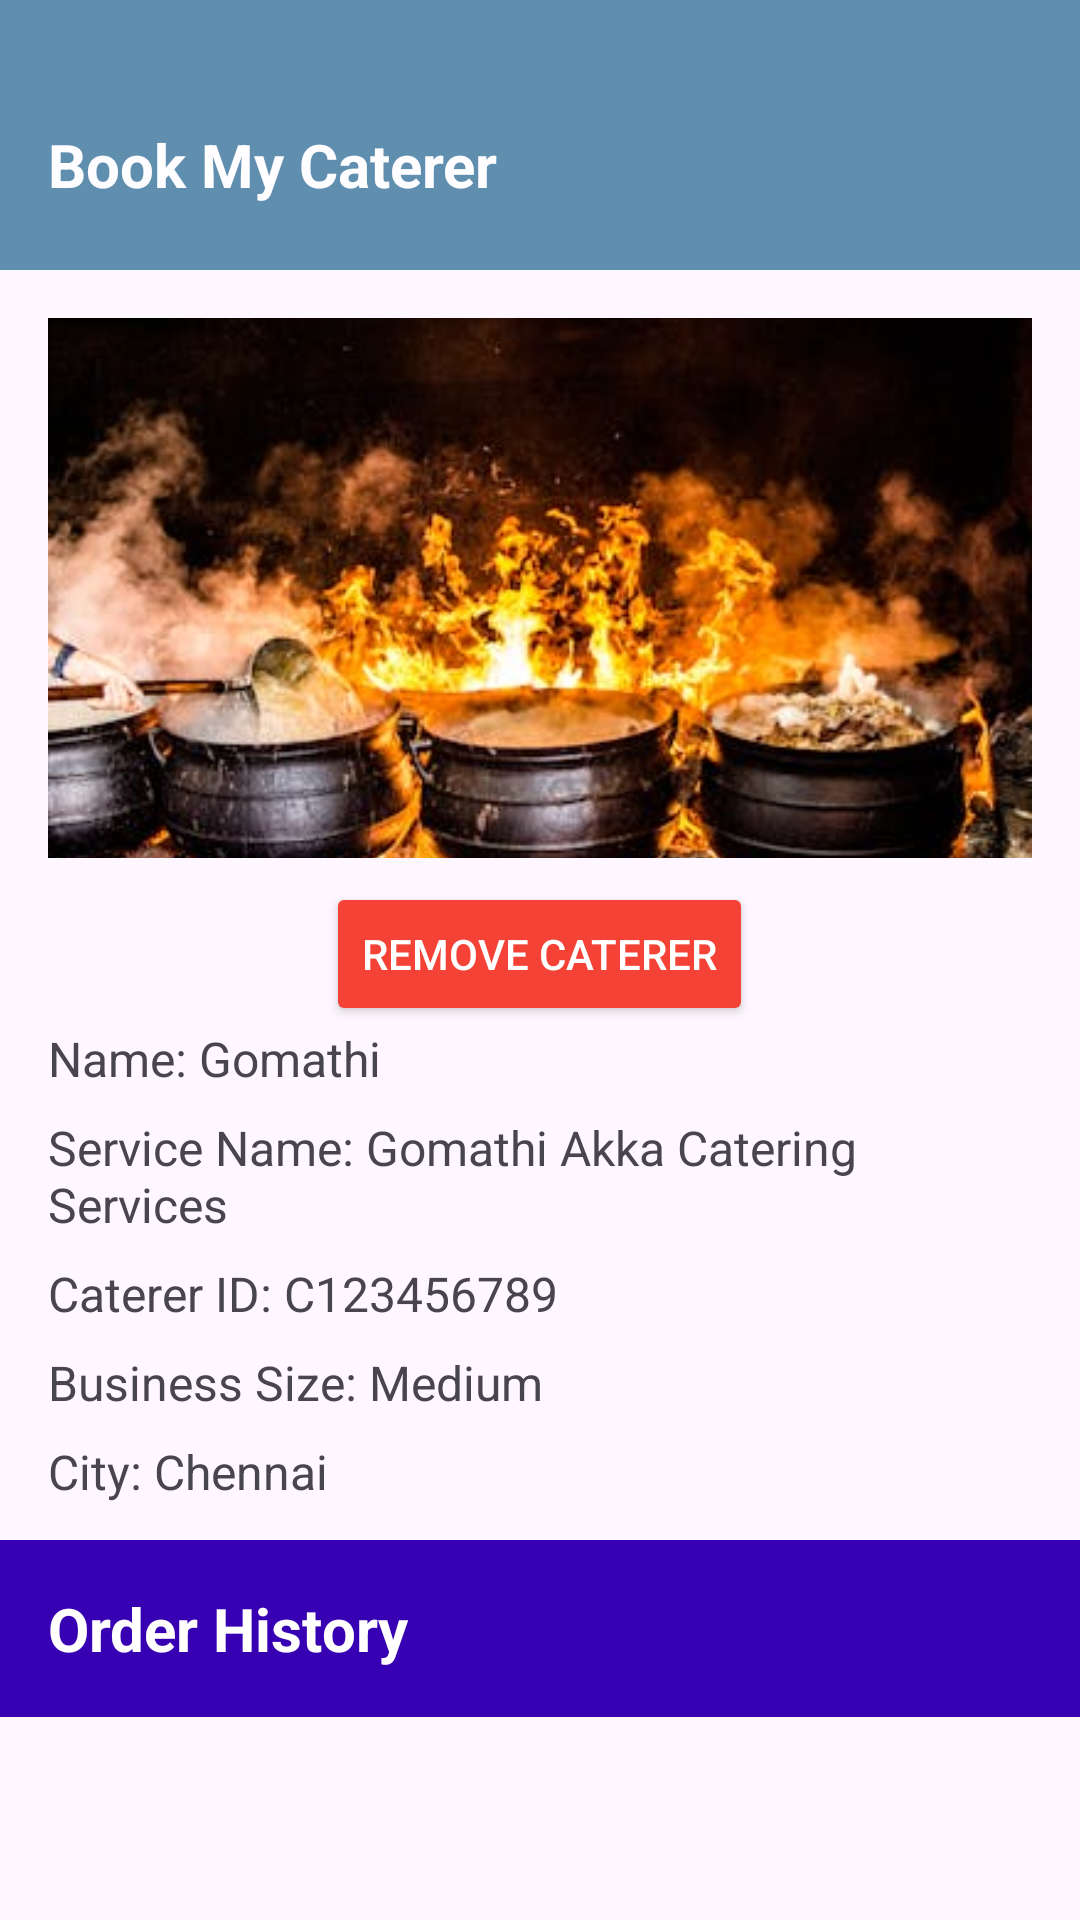

Android layout source for this screen:
<!-- AndroidManifest.xml: application theme Theme.BookMyCaterer -->
<!-- res/layout/activity_view_profile.xml -->
<?xml version="1.0" encoding="utf-8"?>
<androidx.constraintlayout.widget.ConstraintLayout
    xmlns:android="http://schemas.android.com/apk/res/android"
    xmlns:app="http://schemas.android.com/apk/res-auto"
    xmlns:tools="http://schemas.android.com/tools"
    android:layout_width="match_parent"
    android:layout_height="match_parent"
    >

    
    <LinearLayout
        android:id="@+id/header"
        android:layout_width="match_parent"
        android:layout_height="90dp"
        android:background="#2A6B93"
        android:gravity="center_vertical"
        android:orientation="horizontal"
        android:paddingHorizontal="16dp"
        android:alpha=".75"
        app:layout_constraintTop_toTopOf="parent"
        app:layout_constraintStart_toStartOf="parent"
        app:layout_constraintEnd_toEndOf="parent"
        >

        
        <TextView
            android:id="@+id/headerTitle"
            android:layout_width="0dp"
            android:layout_height="wrap_content"
            android:layout_weight="1"
            android:text="Book My Caterer"
            android:textSize="20sp"
            android:textColor="#FFFFFF"
            android:textStyle="bold"
            android:layout_marginTop="10dp" />

    </LinearLayout>

    


    
    <LinearLayout
        android:id="@+id/profileSection"
        android:layout_width="match_parent"
        android:layout_height="wrap_content"
        android:orientation="vertical"

        android:gravity="center"
        android:padding="16dp"
        app:layout_constraintTop_toBottomOf="@id/header">

        <ImageView
            android:id="@+id/profilePicture"
            android:layout_width="match_parent"
            android:layout_height="180dp"
            android:layout_marginBottom="8dp"
            android:scaleType="centerCrop"

            android:src="@drawable/img_2" />
        <Button
            android:id="@+id/removeCatererButton"
            android:layout_width="wrap_content"
            android:layout_height="wrap_content"
            android:text="Remove Caterer"
            android:textColor="#FFFFFF"
            android:backgroundTint="#F44336"
            app:layout_constraintBottom_toBottomOf="@id/profilePicture"

            app:layout_constraintEnd_toEndOf="@id/profilePicture" />
        <TextView
            android:id="@+id/catererNameLabel"
            android:layout_width="match_parent"
            android:layout_height="wrap_content"
            android:text="Name: Gomathi"
            android:textSize="16sp"
            android:layout_marginBottom="8dp" />

        <TextView
            android:id="@+id/serviceNameLabel"
            android:layout_width="match_parent"
            android:layout_height="wrap_content"
            android:text="Service Name: Gomathi Akka Catering Services"
            android:textSize="16sp"
            android:layout_marginBottom="8dp" />

        <TextView
            android:id="@+id/catererIdLabel"
            android:layout_width="match_parent"
            android:layout_height="wrap_content"
            android:text="Caterer ID: C123456789"
            android:textSize="16sp"
            android:layout_marginBottom="8dp" />

        <TextView
            android:id="@+id/businessSizeLabel"
            android:layout_width="match_parent"
            android:layout_height="wrap_content"
            android:text="Business Size: Medium"
            android:textSize="16sp"
            android:layout_marginBottom="8dp" />

        <TextView
            android:id="@+id/cityLabel"
            android:layout_width="match_parent"
            android:layout_height="wrap_content"
            android:text="City: Chennai"
            android:textSize="16sp"
            android:layout_marginBottom="8dp" />

        <TextView
            android:id="@+id/contactLabel"
            android:layout_width="match_parent"
            android:layout_height="wrap_content"
            android:text="Contact: 9834567890"
            android:textSize="16sp"
            android:layout_marginBottom="16dp" />


    </LinearLayout>

    
    <TextView
        android:id="@+id/orderHistoryTitle"
        android:layout_width="match_parent"
        android:layout_height="wrap_content"
        android:text="Order History"
android:background="@color/design_default_color_primary_variant"
        android:textColor="@color/white"
        android:textSize="20sp"
        android:textStyle="bold"
        android:padding="16dp"
        android:layout_marginTop="-50dp"
        app:layout_constraintTop_toBottomOf="@id/profileSection" />

    <androidx.recyclerview.widget.RecyclerView
        android:id="@+id/orderHistoryRecyclerView2"
        android:layout_width="match_parent"
        android:layout_height="0dp"
        app:layout_constraintTop_toBottomOf="@id/orderHistoryTitle"
        app:layout_constraintBottom_toBottomOf="parent"
        android:paddingHorizontal="16dp"
        tools:listitem="@layout/order_history"/>

</androidx.constraintlayout.widget.ConstraintLayout>
<!-- res/layout/order_history.xml (included above) -->
<?xml version="1.0" encoding="utf-8"?>

<androidx.cardview.widget.CardView xmlns:android="http://schemas.android.com/apk/res/android"
    xmlns:app="http://schemas.android.com/apk/res-auto"
    xmlns:tools="http://schemas.android.com/tools"
    android:layout_width="match_parent"
    android:layout_height="wrap_content"
    app:cardCornerRadius="8dp"
    app:cardElevation="4dp"
    android:layout_margin="8dp"
    >

    <LinearLayout
        android:orientation="vertical"
        android:layout_width="match_parent"
        android:layout_height="wrap_content"
        android:padding="16dp">

        
        <TextView
            android:id="@+id/orderDateTextView"
            android:layout_width="wrap_content"
            android:layout_height="wrap_content"
            android:text="Order Date: 2024-12-21"
            android:textSize="14sp"
            android:fontFamily="sans-serif-medium" />

        
        <TextView
            android:id="@+id/packageTextView"
            android:layout_width="wrap_content"
            android:layout_height="wrap_content"
            android:text="price: 10000"
            android:textSize="14sp"
            android:fontFamily="sans-serif" />

        
        <TextView
            android:id="@+id/reviewTextView"
            android:layout_width="wrap_content"
            android:layout_height="wrap_content"
            android:text="Review: Great service!"
            android:textSize="14sp"
            android:fontFamily="sans-serif"
            />
        <RatingBar
            android:id="@+id/ratingBarCaterer"
            android:layout_width="wrap_content"
            android:layout_height="wrap_content"
            android:numStars="5"
            android:stepSize="0.5"
            android:rating="4.0"
            android:isIndicator="true" />

    </LinearLayout>
</androidx.cardview.widget.CardView>
<!-- resources referenced by this layout -->
<resources>
  <!-- drawable img_2: png bitmap (drawable, 227581 bytes) -->
  <style name="Theme.BookMyCaterer" parent="Base.Theme.BookMyCaterer" />
  <style name="Base.Theme.BookMyCaterer" parent="Theme.Material3.DayNight.NoActionBar">
          
          
      </style>
  <!-- not gathered from this repository: default colours our renderer supplied (Android Studio template values) -->
  <color name="white">#FFFFFFFF</color>
</resources>
